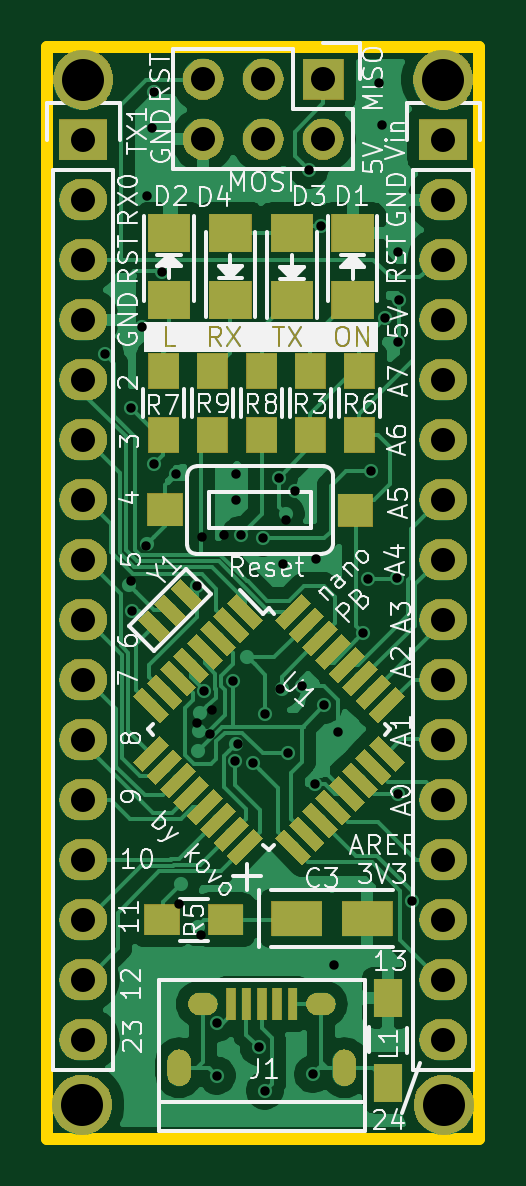
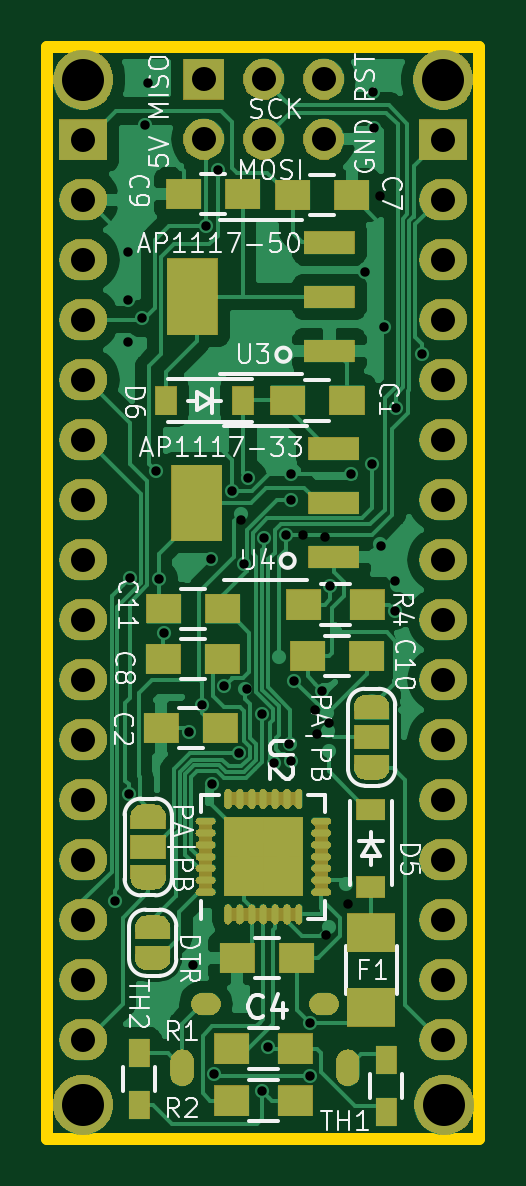
Circuit board: 8 layer files. Board 18.3 x 46.2 mm.
- bottom_copper: arduino_nanoPB-B_Cu.gbl (81285 bytes)
- bottom_mask: arduino_nanoPB-B_Mask.gbs (108929 bytes)
- bottom_silk: arduino_nanoPB-B_SilkS.gbo (44773 bytes)
- outline: arduino_nanoPB-Edge_Cuts.gm1 (749 bytes)
- top_copper: arduino_nanoPB-F_Cu.gtl (78902 bytes)
- top_mask: arduino_nanoPB-F_Mask.gts (77604 bytes)
- top_silk: arduino_nanoPB-F_SilkS.gto (53789 bytes)
- drill: arduino_nanoPB.drl (2323 bytes)

=== bottom_copper: arduino_nanoPB-B_Cu.gbl (81285 bytes, source omitted) ===
=== bottom_mask: arduino_nanoPB-B_Mask.gbs (108929 bytes, source omitted) ===
=== bottom_silk: arduino_nanoPB-B_SilkS.gbo (44773 bytes, source omitted) ===
=== outline: arduino_nanoPB-Edge_Cuts.gm1 ===
G04 #@! TF.GenerationSoftware,KiCad,Pcbnew,6.0.0-unknown-a40367c~86~ubuntu16.04.1*
G04 #@! TF.CreationDate,2019-05-10T13:23:40+02:00*
G04 #@! TF.ProjectId,arduino_nanoPB,61726475-696e-46f5-9f6e-616e6f50422e,rev?*
G04 #@! TF.SameCoordinates,Original*
G04 #@! TF.FileFunction,Profile,NP*
%FSLAX46Y46*%
G04 Gerber Fmt 4.6, Leading zero omitted, Abs format (unit mm)*
G04 Created by KiCad (PCBNEW 6.0.0-unknown-a40367c~86~ubuntu16.04.1) date 2019-05-10 13:23:40*
%MOMM*%
%LPD*%
G04 APERTURE LIST*
%ADD10C,0.500000*%
G04 APERTURE END LIST*
D10*
X137922000Y-67310000D02*
X137922000Y-113538000D01*
X156210000Y-67310000D02*
X137922000Y-67310000D01*
X156210000Y-113538000D02*
X156210000Y-67310000D01*
X137922000Y-113538000D02*
X156210000Y-113538000D01*
M02*

=== top_copper: arduino_nanoPB-F_Cu.gtl (78902 bytes, source omitted) ===
=== top_mask: arduino_nanoPB-F_Mask.gts (77604 bytes, source omitted) ===
=== top_silk: arduino_nanoPB-F_SilkS.gto (53789 bytes, source omitted) ===
=== drill: arduino_nanoPB.drl ===
M48
; DRILL file {KiCad 5.1.0-rc2-unknown-6eb84e4~82~ubuntu16.04.1} date Pi 15. marec 2019, 17:01:56 CET
; FORMAT={-:-/ absolute / metric / decimal}
; #@! TF.CreationDate,2019-03-15T17:01:56+01:00
; #@! TF.GenerationSoftware,Kicad,Pcbnew,5.1.0-rc2-unknown-6eb84e4~82~ubuntu16.04.1
FMAT,2
METRIC
T1C0.400
T2C0.500
T3C0.550
T4C1.016
T5C1.778
%
G90
G05
T1
X140.36Y-80.327
X141.447Y-82.614
X141.478Y-89.916
X141.512Y-91.186
X141.946Y-79.182
X142.095Y-88.436
X142.126Y-73.622
X142.367Y-70.739
X142.43Y-69.215
X142.448Y-84.976
X142.761Y-76.838
X143.358Y-85.42
X143.472Y-103.591
X144.243Y-90.144
X144.268Y-95.951
X144.437Y-104.94
X144.45Y-88.062
X144.57Y-94.597
X144.787Y-96.421
X144.869Y-95.377
X145.097Y-108.648
X145.097Y-110.871
X145.4Y-88.002
X145.759Y-94.165
X145.878Y-97.548
X145.898Y-85.395
X145.898Y-86.512
X145.981Y-96.826
X146.101Y-87.986
X146.609Y-97.625
X146.863Y-109.652
X147.051Y-88.118
X147.13Y-111.506
X147.138Y-95.576
X147.715Y-85.574
X147.774Y-94.498
X147.904Y-89.23
X148.006Y-87.345
X148.107Y-97.206
X148.415Y-86.106
X148.714Y-94.371
X148.996Y-72.542
X149.161Y-110.807
X149.25Y-98.514
X149.301Y-89.002
X149.504Y-74.905
X149.652Y-95.179
X150.066Y-106.175
X150.213Y-96.332
X151.293Y-92.13
X151.505Y-89.841
X151.613Y-85.268
X151.956Y-68.834
X152.082Y-70.63
X152.197Y-78.816
X152.705Y-89.789
X152.77Y-98.958
X152.781Y-75.997
X152.781Y-79.807
X152.806Y-78.054
X153.34Y-103.467
T4
X154.686Y-71.247
X154.686Y-73.787
X154.686Y-76.327
X154.686Y-78.867
X154.686Y-81.407
X154.686Y-83.947
X154.686Y-86.487
X154.686Y-89.027
X154.686Y-91.567
X154.686Y-94.107
X154.686Y-96.647
X154.686Y-99.187
X154.686Y-101.727
X154.686Y-104.267
X154.686Y-106.807
X154.686Y-109.347
X139.446Y-71.247
X139.446Y-73.787
X139.446Y-76.327
X139.446Y-78.867
X139.446Y-81.407
X139.446Y-83.947
X139.446Y-86.487
X139.446Y-89.027
X139.446Y-91.567
X139.446Y-94.107
X139.446Y-96.647
X139.446Y-99.187
X139.446Y-101.727
X139.446Y-104.267
X139.446Y-106.807
X139.446Y-109.347
X144.52Y-68.7
X144.52Y-71.24
X147.06Y-68.7
X147.06Y-71.24
X149.6Y-68.7
X149.6Y-71.24
T5
X154.686Y-68.707
X154.7Y-112.1
X139.446Y-68.707
X139.4Y-112.1
T2
G00X143.499Y-110.862
M15
G01X143.499Y-110.212
M16
G05
G00X150.499Y-110.862
M15
G01X150.499Y-110.212
M16
G05
T3
G00X144.349Y-107.837
M15
G01X144.649Y-107.837
M16
G05
G00X149.349Y-107.837
M15
G01X149.649Y-107.837
M16
G05
T0
M30
